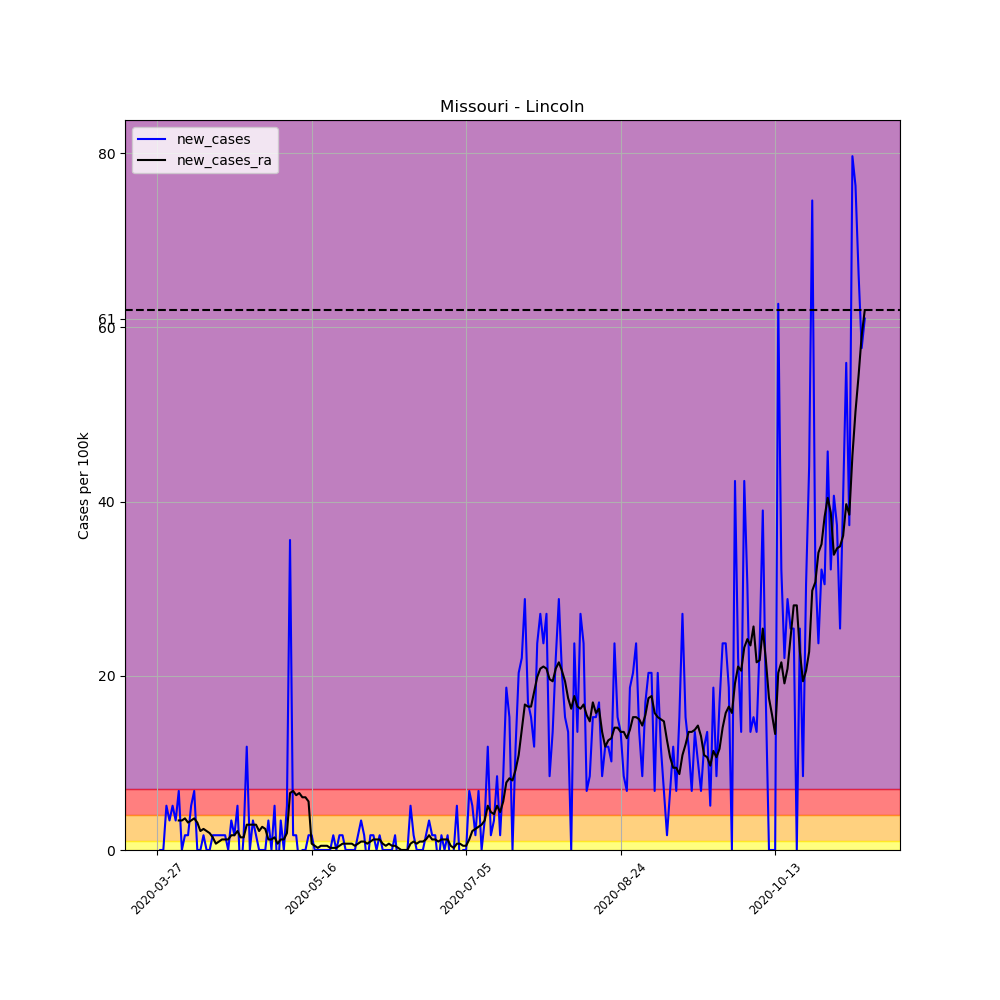

The file beside this chart, header and first rows:
, date, county, state, fips, cases, deaths, COUNTY, STNAME, CTYNAME, POPESTIMATE2019, per_100k, per_100k_ra, new_cases, new_cases_ra
404550, 2020-03-27, Lincoln, Missouri, 29113, 2, 0, 113, Missouri, Lincoln, 59013, 3.389, , , 
404551, 2020-03-28, Lincoln, Missouri, 29113, 2, 0, 113, Missouri, Lincoln, 59013, 3.389, , 0.0, 
404552, 2020-03-29, Lincoln, Missouri, 29113, 2, 0, 113, Missouri, Lincoln, 59013, 3.389, , 0.0, 
404553, 2020-03-30, Lincoln, Missouri, 29113, 5, 0, 113, Missouri, Lincoln, 59013, 8.473, , 5.084, 
404554, 2020-03-31, Lincoln, Missouri, 29113, 7, 0, 113, Missouri, Lincoln, 59013, 11.86, , 3.389, 
404555, 2020-04-01, Lincoln, Missouri, 29113, 10, 0, 113, Missouri, Lincoln, 59013, 16.95, , 5.084, 
404556, 2020-04-02, Lincoln, Missouri, 29113, 12, 0, 113, Missouri, Lincoln, 59013, 20.33, 9.683, 3.389, 
404557, 2020-04-03, Lincoln, Missouri, 29113, 16, 0, 113, Missouri, Lincoln, 59013, 27.11, 13.07, 6.778, 3.389
404558, 2020-04-04, Lincoln, Missouri, 29113, 16, 0, 113, Missouri, Lincoln, 59013, 27.11, 16.46, 0.0, 3.389
404559, 2020-04-05, Lincoln, Missouri, 29113, 17, 0, 113, Missouri, Lincoln, 59013, 28.81, 20.09, 1.695, 3.631
404560, 2020-04-06, Lincoln, Missouri, 29113, 18, 0, 113, Missouri, Lincoln, 59013, 30.5, 23.24, 1.695, 3.147
404561, 2020-04-07, Lincoln, Missouri, 29113, 21, 0, 113, Missouri, Lincoln, 59013, 35.59, 26.63, 5.084, 3.389
404562, 2020-04-08, Lincoln, Missouri, 29113, 25, 1, 113, Missouri, Lincoln, 59013, 42.36, 30.26, 6.778, 3.631
404563, 2020-04-09, Lincoln, Missouri, 29113, 25, 1, 113, Missouri, Lincoln, 59013, 42.36, 33.41, 0.0, 3.147
404564, 2020-04-10, Lincoln, Missouri, 29113, 25, 1, 113, Missouri, Lincoln, 59013, 42.36, 35.59, 0.0, 2.179
404565, 2020-04-11, Lincoln, Missouri, 29113, 26, 1, 113, Missouri, Lincoln, 59013, 44.06, 38.01, 1.695, 2.421
404566, 2020-04-12, Lincoln, Missouri, 29113, 26, 1, 113, Missouri, Lincoln, 59013, 44.06, 40.18, 0.0, 2.179
404567, 2020-04-13, Lincoln, Missouri, 29113, 26, 1, 113, Missouri, Lincoln, 59013, 44.06, 42.12, 0.0, 1.937
404568, 2020-04-14, Lincoln, Missouri, 29113, 27, 1, 113, Missouri, Lincoln, 59013, 45.75, 43.57, 1.695, 1.452
404569, 2020-04-15, Lincoln, Missouri, 29113, 28, 1, 113, Missouri, Lincoln, 59013, 47.45, 44.3, 1.695, 0.7262
404570, 2020-04-16, Lincoln, Missouri, 29113, 29, 1, 113, Missouri, Lincoln, 59013, 49.14, 45.27, 1.695, 0.9683
404571, 2020-04-17, Lincoln, Missouri, 29113, 30, 1, 113, Missouri, Lincoln, 59013, 50.84, 46.48, 1.695, 1.21
404572, 2020-04-18, Lincoln, Missouri, 29113, 31, 1, 113, Missouri, Lincoln, 59013, 52.53, 47.69, 1.695, 1.21
404573, 2020-04-19, Lincoln, Missouri, 29113, 31, 1, 113, Missouri, Lincoln, 59013, 52.53, 48.9, 0.0, 1.21
404574, 2020-04-20, Lincoln, Missouri, 29113, 33, 1, 113, Missouri, Lincoln, 59013, 55.92, 50.59, 3.389, 1.695
404575, 2020-04-21, Lincoln, Missouri, 29113, 34, 1, 113, Missouri, Lincoln, 59013, 57.61, 52.29, 1.695, 1.695
404576, 2020-04-22, Lincoln, Missouri, 29113, 37, 1, 113, Missouri, Lincoln, 59013, 62.7, 54.47, 5.084, 2.179
404577, 2020-04-23, Lincoln, Missouri, 29113, 35, 1, 113, Missouri, Lincoln, 59013, 59.31, 55.92, -3.389, 1.452
404578, 2020-04-24, Lincoln, Missouri, 29113, 36, 1, 113, Missouri, Lincoln, 59013, 61, 57.37, 1.695, 1.452
404579, 2020-04-25, Lincoln, Missouri, 29113, 43, 1, 113, Missouri, Lincoln, 59013, 72.87, 60.28, 11.86, 2.905
404580, 2020-04-26, Lincoln, Missouri, 29113, 43, 1, 113, Missouri, Lincoln, 59013, 72.87, 63.18, 0.0, 2.905
404581, 2020-04-27, Lincoln, Missouri, 29113, 45, 1, 113, Missouri, Lincoln, 59013, 76.25, 66.09, 3.389, 2.905
404582, 2020-04-28, Lincoln, Missouri, 29113, 46, 1, 113, Missouri, Lincoln, 59013, 77.95, 68.99, 1.695, 2.905
404583, 2020-04-29, Lincoln, Missouri, 29113, 46, 1, 113, Missouri, Lincoln, 59013, 77.95, 71.17, 0.0, 2.179
404584, 2020-04-30, Lincoln, Missouri, 29113, 46, 1, 113, Missouri, Lincoln, 59013, 77.95, 73.83, 0.0, 2.663
404585, 2020-05-01, Lincoln, Missouri, 29113, 46, 1, 113, Missouri, Lincoln, 59013, 77.95, 76.25, 0.0, 2.421
404586, 2020-05-02, Lincoln, Missouri, 29113, 48, 1, 113, Missouri, Lincoln, 59013, 81.34, 77.46, 3.389, 1.21
404587, 2020-05-03, Lincoln, Missouri, 29113, 48, 1, 113, Missouri, Lincoln, 59013, 81.34, 78.68, 0.0, 1.21
404588, 2020-05-04, Lincoln, Missouri, 29113, 51, 1, 113, Missouri, Lincoln, 59013, 86.42, 80.13, 5.084, 1.452
404589, 2020-05-05, Lincoln, Missouri, 29113, 49, 1, 113, Missouri, Lincoln, 59013, 83.03, 80.85, -3.389, 0.7262
404590, 2020-05-06, Lincoln, Missouri, 29113, 51, 1, 113, Missouri, Lincoln, 59013, 86.42, 82.06, 3.389, 1.21
404591, 2020-05-07, Lincoln, Missouri, 29113, 51, 1, 113, Missouri, Lincoln, 59013, 86.42, 83.27, 0.0, 1.21
404592, 2020-05-08, Lincoln, Missouri, 29113, 54, 1, 113, Missouri, Lincoln, 59013, 91.51, 85.21, 5.084, 1.937
404593, 2020-05-09, Lincoln, Missouri, 29113, 75, 1, 113, Missouri, Lincoln, 59013, 127.1, 91.75, 35.59, 6.536
404594, 2020-05-10, Lincoln, Missouri, 29113, 76, 1, 113, Missouri, Lincoln, 59013, 128.8, 98.53, 1.695, 6.778
404595, 2020-05-11, Lincoln, Missouri, 29113, 77, 1, 113, Missouri, Lincoln, 59013, 130.5, 104.8, 1.695, 6.294
404596, 2020-05-12, Lincoln, Missouri, 29113, 76, 1, 113, Missouri, Lincoln, 59013, 128.8, 111.4, -1.695, 6.536
404597, 2020-05-13, Lincoln, Missouri, 29113, 76, 1, 113, Missouri, Lincoln, 59013, 128.8, 117.4, 0.0, 6.052
404598, 2020-05-14, Lincoln, Missouri, 29113, 76, 1, 113, Missouri, Lincoln, 59013, 128.8, 123.5, 0.0, 6.052
404599, 2020-05-15, Lincoln, Missouri, 29113, 77, 1, 113, Missouri, Lincoln, 59013, 130.5, 129, 1.695, 5.568
404600, 2020-05-16, Lincoln, Missouri, 29113, 78, 1, 113, Missouri, Lincoln, 59013, 132.2, 129.8, 1.695, 0.7262
404601, 2020-05-17, Lincoln, Missouri, 29113, 78, 1, 113, Missouri, Lincoln, 59013, 132.2, 130.2, 0.0, 0.4842
404602, 2020-05-18, Lincoln, Missouri, 29113, 78, 1, 113, Missouri, Lincoln, 59013, 132.2, 130.5, 0.0, 0.2421
404603, 2020-05-19, Lincoln, Missouri, 29113, 78, 1, 113, Missouri, Lincoln, 59013, 132.2, 131, 0.0, 0.4842
404604, 2020-05-20, Lincoln, Missouri, 29113, 78, 1, 113, Missouri, Lincoln, 59013, 132.2, 131.4, 0.0, 0.4842
404605, 2020-05-21, Lincoln, Missouri, 29113, 78, 1, 113, Missouri, Lincoln, 59013, 132.2, 131.9, 0.0, 0.4842
404606, 2020-05-22, Lincoln, Missouri, 29113, 78, 1, 113, Missouri, Lincoln, 59013, 132.2, 132.2, 0.0, 0.2421
404607, 2020-05-23, Lincoln, Missouri, 29113, 79, 1, 113, Missouri, Lincoln, 59013, 133.9, 132.4, 1.695, 0.2421
404608, 2020-05-24, Lincoln, Missouri, 29113, 79, 1, 113, Missouri, Lincoln, 59013, 133.9, 132.7, 0.0, 0.2421
404609, 2020-05-25, Lincoln, Missouri, 29113, 80, 1, 113, Missouri, Lincoln, 59013, 135.6, 133.1, 1.695, 0.4842
... 170 more rows
